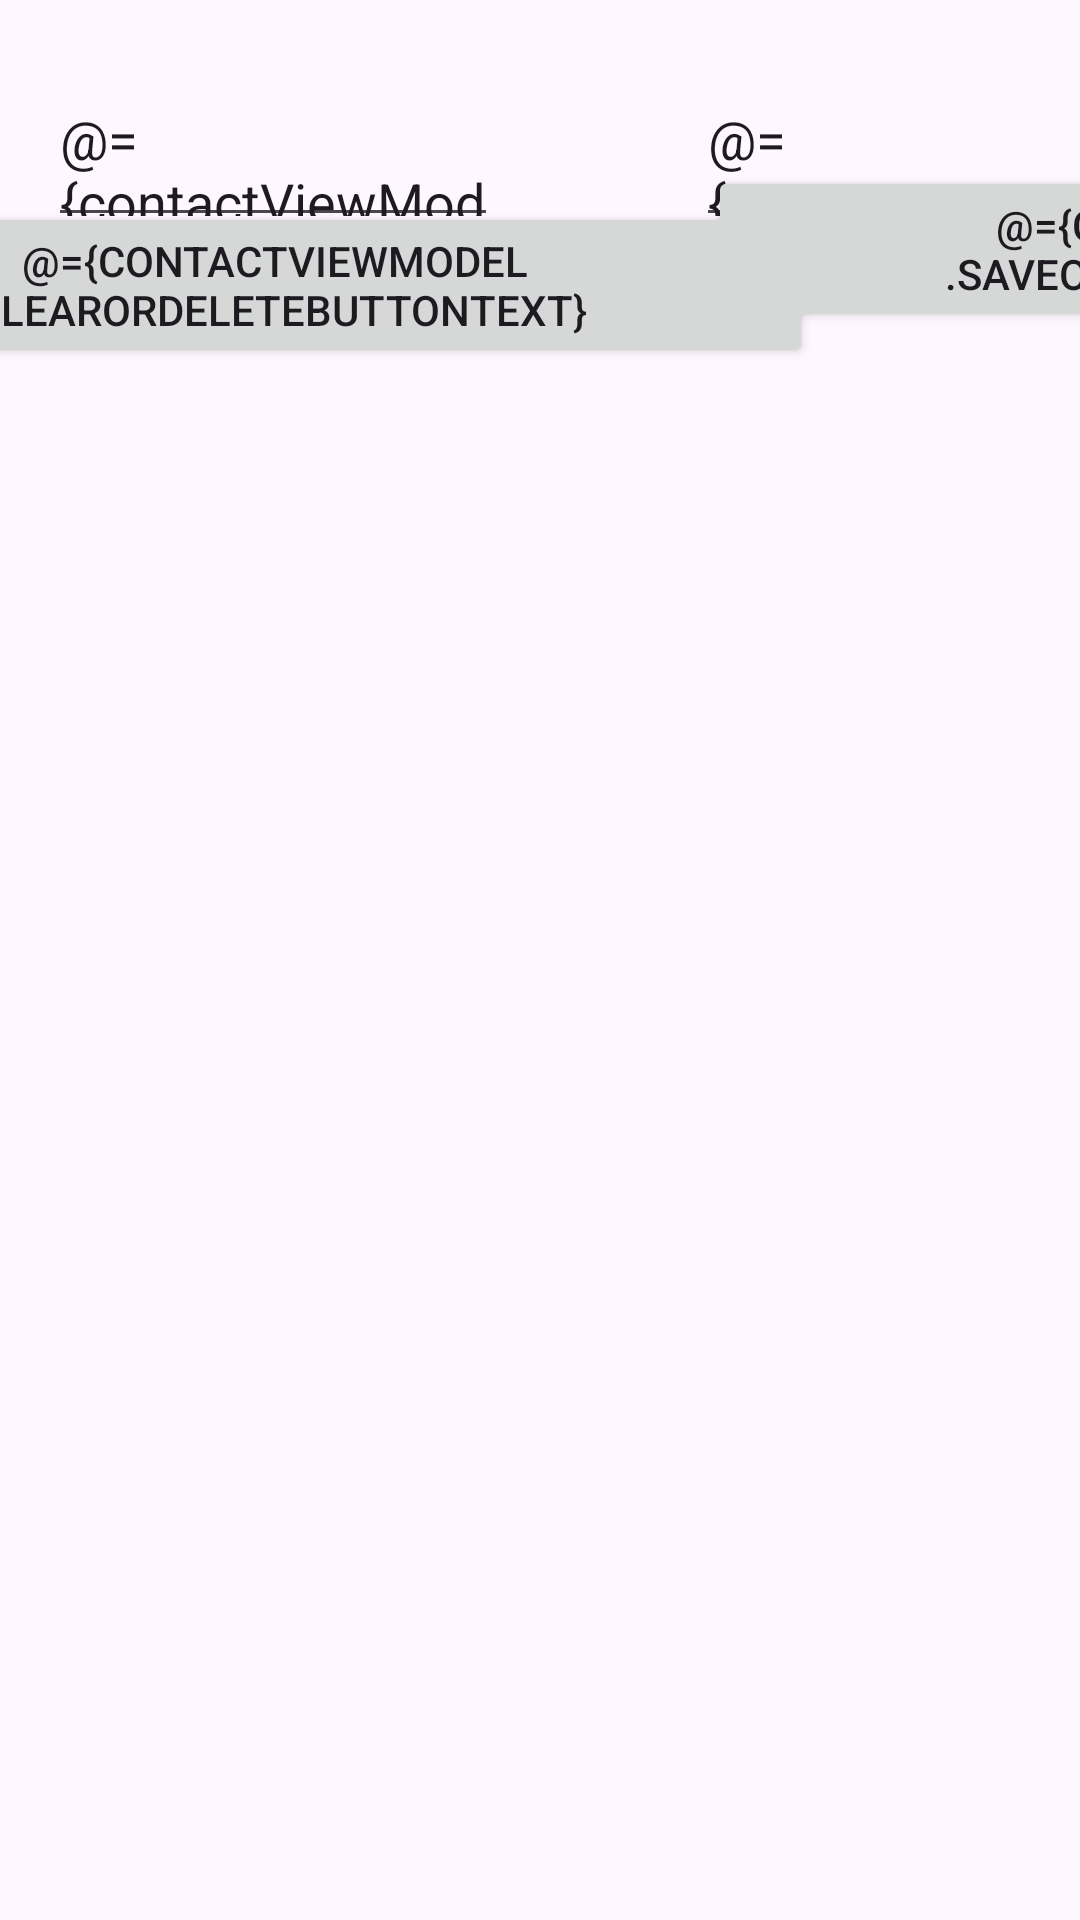

The Android layout XML behind this screen, and the referenced resources:
<!-- AndroidManifest.xml: application theme Theme.ContactManagerKotlin -->
<!-- res/layout/activity_main.xml -->
<?xml version="1.0" encoding="utf-8"?>
<layout xmlns:android="http://schemas.android.com/apk/res/android"
    xmlns:app="http://schemas.android.com/apk/res-auto"
    xmlns:tools="http://schemas.android.com/tools">
    <data>
        <variable
            name="contactViewModel"
            type="com.example.contactmanagerkotlin.viewmodel.ContactViewModel" />
    </data>

    <androidx.constraintlayout.widget.ConstraintLayout
        android:layout_width="match_parent"
        android:layout_height="match_parent"
        tools:context=".MainActivity">

        <androidx.constraintlayout.widget.ConstraintLayout
            android:id="@+id/constraint2"
            android:layout_width="0dp"
            android:layout_height="0dp"
            android:layout_marginBottom="49dp"
            app:layout_constraintBottom_toTopOf="@+id/recyclerView"
            app:layout_constraintEnd_toEndOf="parent"
            app:layout_constraintStart_toStartOf="parent"
            app:layout_constraintTop_toTopOf="parent">

            <EditText
                android:text="@={contactViewModel.inputName}"
                android:id="@+id/name_ET"
                android:layout_width="150dp"
                android:layout_height="55dp"
                android:layout_marginStart="16dp"
                android:layout_marginTop="24dp"
                android:hint="enter name"
                app:layout_constraintStart_toStartOf="parent"
                app:layout_constraintTop_toTopOf="parent" />

            <EditText
                android:text="@={contactViewModel.inputEmail}"
                android:id="@+id/email_ET"
                android:layout_width="150dp"
                android:layout_height="55dp"
                android:layout_marginStart="232dp"
                android:layout_marginTop="24dp"
                android:hint="enter email"
                app:layout_constraintStart_toStartOf="parent"
                app:layout_constraintTop_toTopOf="parent" />

            <Button
                android:id="@+id/button1"
                android:onClick="@{()-> contactViewModel.saveOrUpdate()}"
                android:layout_width="wrap_content"
                android:layout_height="wrap_content"
                android:layout_marginStart="4dp"
                android:layout_marginBottom="16dp"
                android:text="@={contactViewModel.saveOrUpdateButtonText}"
                app:layout_constraintBottom_toBottomOf="parent"
                app:layout_constraintStart_toStartOf="@+id/email_ET" />

            <Button
                android:onClick="@{() -> contactViewModel.clearAllOrDelete()}"
                android:text="@={contactViewModel.clearOrDeleteButtonText}"
                android:id="@+id/button2"
                android:layout_width="wrap_content"
                android:layout_height="wrap_content"
                android:layout_marginBottom="4dp"
                app:layout_constraintBottom_toBottomOf="parent"
                app:layout_constraintEnd_toEndOf="@+id/name_ET"
                app:layout_constraintStart_toStartOf="@+id/name_ET" />

        </androidx.constraintlayout.widget.ConstraintLayout>

        <androidx.recyclerview.widget.RecyclerView
            android:id="@+id/recyclerView"
            android:layout_width="match_parent"

            android:layout_height="0dp"
            android:layout_marginStart="4dp"
            android:layout_marginBottom="338dp"
            app:layout_constraintBottom_toBottomOf="parent"
            app:layout_constraintStart_toStartOf="parent"
            app:layout_constraintTop_toBottomOf="@+id/constraint2" />


    </androidx.constraintlayout.widget.ConstraintLayout>
</layout>
<!-- resources referenced by this layout -->
<resources>
  <style name="Theme.ContactManagerKotlin" parent="Base.Theme.ContactManagerKotlin" />
  <style name="Base.Theme.ContactManagerKotlin" parent="Theme.Material3.DayNight.NoActionBar">
          
          
      </style>
</resources>
